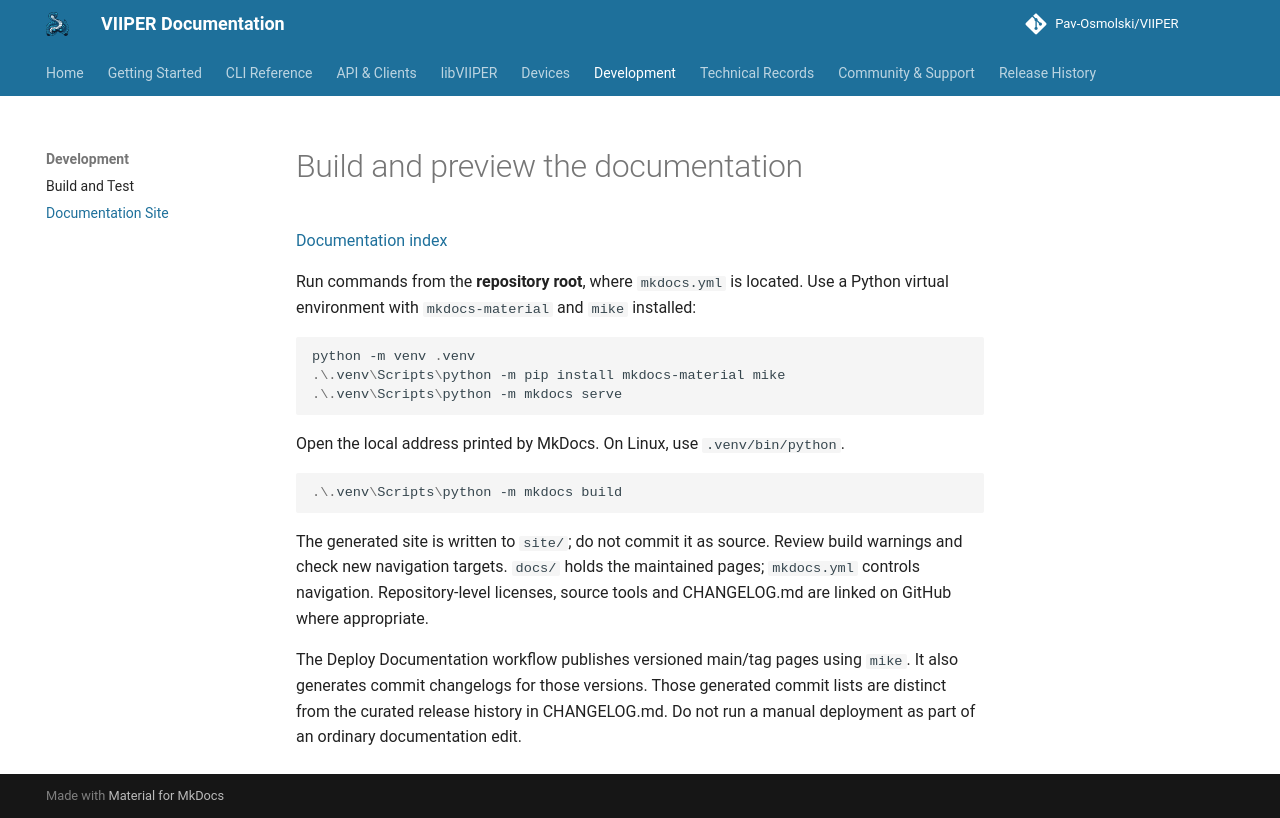

repository: Pav-Osmolski/VIIPER · page: 0.1.10/mkdocs-readme/index.html · generator: mkdocs

# Build and preview the documentation

[Documentation index](index.md)

Run commands from the **repository root**, where `mkdocs.yml` is located.
Use a Python virtual environment with `mkdocs-material` and `mike` installed:

```powershell
python -m venv .venv
.\.venv\Scripts\python -m pip install mkdocs-material mike
.\.venv\Scripts\python -m mkdocs serve
```

Open the local address printed by MkDocs. On Linux, use `.venv/bin/python`.

```powershell
.\.venv\Scripts\python -m mkdocs build
```

The generated site is written to `site/`; do not commit it as source. Review
build warnings and check new navigation targets. `docs/` holds the maintained
pages; `mkdocs.yml` controls navigation. Repository-level licenses, source tools
and CHANGELOG.md are linked on GitHub where appropriate.

The Deploy Documentation workflow publishes versioned main/tag pages using
`mike`. It also generates commit changelogs for those versions. Those generated
commit lists are distinct from the curated release history in CHANGELOG.md.
Do not run a manual deployment as part of an ordinary documentation edit.
